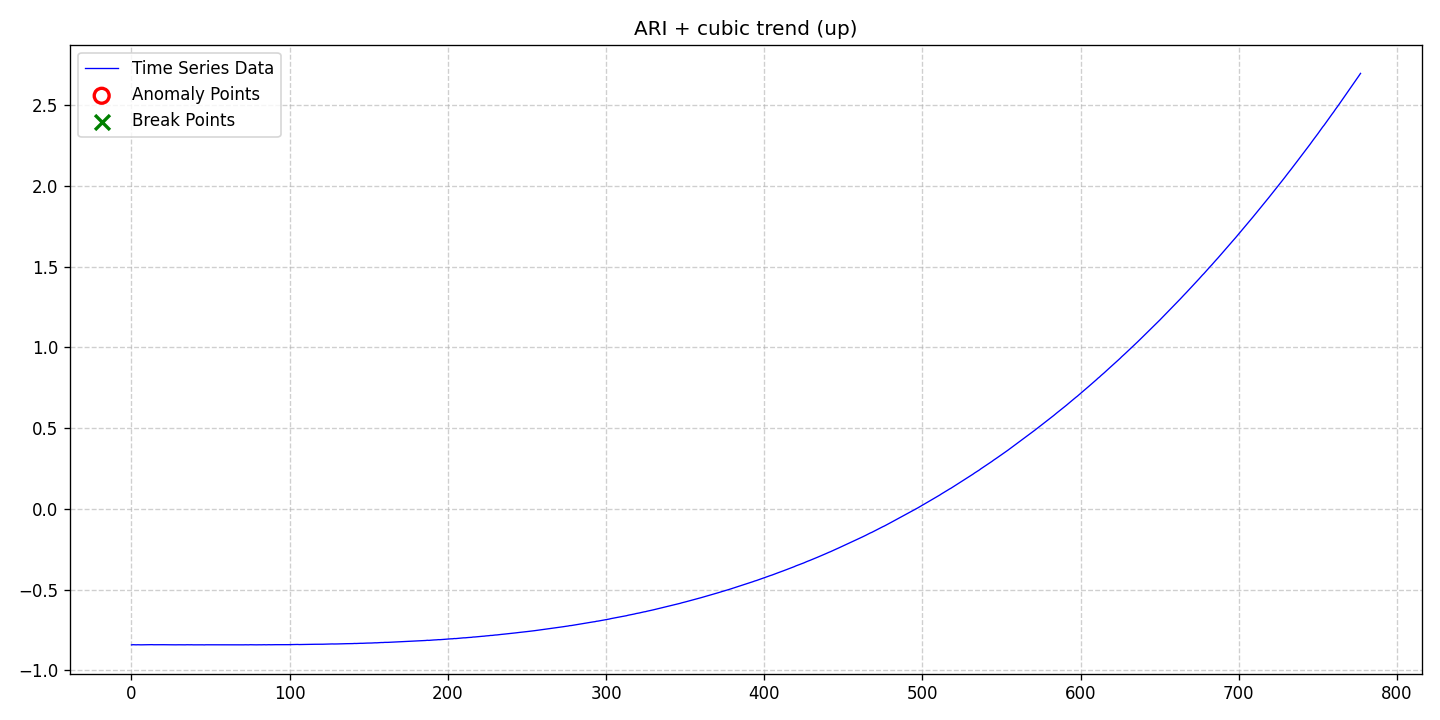

The data file committed next to this chart (first rows):
date, data, stationary, det_lin_up, det_lin_down, det_quad, det_cubic, det_exp, det_damped, stoc_trend, volatility, single_seas, multiple_seas, point_anom_single, point_anom_multi, collect_anom, context_anom, mean_shift, var_shift, trend_shift, point_anom_count, point_anom_location, point_anom_point, collect_anom_count
2020-01-01, -0.8431, 0, 0, 0, 0, 1, 0, 0, 1, 0, 0, 0, 0, 0, 0, 0, 0, 0, 0, 0, none, , 0
2020-01-02, -0.8421, 0, 0, 0, 0, 1, 0, 0, 1, 0, 0, 0, 0, 0, 0, 0, 0, 0, 0, 0, none, , 0
2020-01-03, -0.8425, 0, 0, 0, 0, 1, 0, 0, 1, 0, 0, 0, 0, 0, 0, 0, 0, 0, 0, 0, none, , 0
2020-01-04, -0.8429, 0, 0, 0, 0, 1, 0, 0, 1, 0, 0, 0, 0, 0, 0, 0, 0, 0, 0, 0, none, , 0
2020-01-05, -0.8423, 0, 0, 0, 0, 1, 0, 0, 1, 0, 0, 0, 0, 0, 0, 0, 0, 0, 0, 0, none, , 0
2020-01-06, -0.8427, 0, 0, 0, 0, 1, 0, 0, 1, 0, 0, 0, 0, 0, 0, 0, 0, 0, 0, 0, none, , 0
2020-01-07, -0.8429, 0, 0, 0, 0, 1, 0, 0, 1, 0, 0, 0, 0, 0, 0, 0, 0, 0, 0, 0, none, , 0
2020-01-08, -0.8427, 0, 0, 0, 0, 1, 0, 0, 1, 0, 0, 0, 0, 0, 0, 0, 0, 0, 0, 0, none, , 0
2020-01-09, -0.8427, 0, 0, 0, 0, 1, 0, 0, 1, 0, 0, 0, 0, 0, 0, 0, 0, 0, 0, 0, none, , 0
2020-01-10, -0.8425, 0, 0, 0, 0, 1, 0, 0, 1, 0, 0, 0, 0, 0, 0, 0, 0, 0, 0, 0, none, , 0
2020-01-11, -0.8424, 0, 0, 0, 0, 1, 0, 0, 1, 0, 0, 0, 0, 0, 0, 0, 0, 0, 0, 0, none, , 0
2020-01-12, -0.8421, 0, 0, 0, 0, 1, 0, 0, 1, 0, 0, 0, 0, 0, 0, 0, 0, 0, 0, 0, none, , 0
2020-01-13, -0.8423, 0, 0, 0, 0, 1, 0, 0, 1, 0, 0, 0, 0, 0, 0, 0, 0, 0, 0, 0, none, , 0
2020-01-14, -0.8417, 0, 0, 0, 0, 1, 0, 0, 1, 0, 0, 0, 0, 0, 0, 0, 0, 0, 0, 0, none, , 0
2020-01-15, -0.8423, 0, 0, 0, 0, 1, 0, 0, 1, 0, 0, 0, 0, 0, 0, 0, 0, 0, 0, 0, none, , 0
2020-01-16, -0.8422, 0, 0, 0, 0, 1, 0, 0, 1, 0, 0, 0, 0, 0, 0, 0, 0, 0, 0, 0, none, , 0
2020-01-17, -0.8422, 0, 0, 0, 0, 1, 0, 0, 1, 0, 0, 0, 0, 0, 0, 0, 0, 0, 0, 0, none, , 0
2020-01-18, -0.8425, 0, 0, 0, 0, 1, 0, 0, 1, 0, 0, 0, 0, 0, 0, 0, 0, 0, 0, 0, none, , 0
2020-01-19, -0.8424, 0, 0, 0, 0, 1, 0, 0, 1, 0, 0, 0, 0, 0, 0, 0, 0, 0, 0, 0, none, , 0
2020-01-20, -0.8423, 0, 0, 0, 0, 1, 0, 0, 1, 0, 0, 0, 0, 0, 0, 0, 0, 0, 0, 0, none, , 0
2020-01-21, -0.8421, 0, 0, 0, 0, 1, 0, 0, 1, 0, 0, 0, 0, 0, 0, 0, 0, 0, 0, 0, none, , 0
2020-01-22, -0.8424, 0, 0, 0, 0, 1, 0, 0, 1, 0, 0, 0, 0, 0, 0, 0, 0, 0, 0, 0, none, , 0
2020-01-23, -0.8422, 0, 0, 0, 0, 1, 0, 0, 1, 0, 0, 0, 0, 0, 0, 0, 0, 0, 0, 0, none, , 0
2020-01-24, -0.8424, 0, 0, 0, 0, 1, 0, 0, 1, 0, 0, 0, 0, 0, 0, 0, 0, 0, 0, 0, none, , 0
2020-01-25, -0.8425, 0, 0, 0, 0, 1, 0, 0, 1, 0, 0, 0, 0, 0, 0, 0, 0, 0, 0, 0, none, , 0
2020-01-26, -0.8426, 0, 0, 0, 0, 1, 0, 0, 1, 0, 0, 0, 0, 0, 0, 0, 0, 0, 0, 0, none, , 0
2020-01-27, -0.8428, 0, 0, 0, 0, 1, 0, 0, 1, 0, 0, 0, 0, 0, 0, 0, 0, 0, 0, 0, none, , 0
2020-01-28, -0.8425, 0, 0, 0, 0, 1, 0, 0, 1, 0, 0, 0, 0, 0, 0, 0, 0, 0, 0, 0, none, , 0
2020-01-29, -0.8428, 0, 0, 0, 0, 1, 0, 0, 1, 0, 0, 0, 0, 0, 0, 0, 0, 0, 0, 0, none, , 0
2020-01-30, -0.8424, 0, 0, 0, 0, 1, 0, 0, 1, 0, 0, 0, 0, 0, 0, 0, 0, 0, 0, 0, none, , 0
2020-01-31, -0.8425, 0, 0, 0, 0, 1, 0, 0, 1, 0, 0, 0, 0, 0, 0, 0, 0, 0, 0, 0, none, , 0
2020-02-01, -0.8428, 0, 0, 0, 0, 1, 0, 0, 1, 0, 0, 0, 0, 0, 0, 0, 0, 0, 0, 0, none, , 0
2020-02-02, -0.8428, 0, 0, 0, 0, 1, 0, 0, 1, 0, 0, 0, 0, 0, 0, 0, 0, 0, 0, 0, none, , 0
2020-02-03, -0.8426, 0, 0, 0, 0, 1, 0, 0, 1, 0, 0, 0, 0, 0, 0, 0, 0, 0, 0, 0, none, , 0
2020-02-04, -0.8429, 0, 0, 0, 0, 1, 0, 0, 1, 0, 0, 0, 0, 0, 0, 0, 0, 0, 0, 0, none, , 0
2020-02-05, -0.8423, 0, 0, 0, 0, 1, 0, 0, 1, 0, 0, 0, 0, 0, 0, 0, 0, 0, 0, 0, none, , 0
2020-02-06, -0.8428, 0, 0, 0, 0, 1, 0, 0, 1, 0, 0, 0, 0, 0, 0, 0, 0, 0, 0, 0, none, , 0
2020-02-07, -0.8426, 0, 0, 0, 0, 1, 0, 0, 1, 0, 0, 0, 0, 0, 0, 0, 0, 0, 0, 0, none, , 0
2020-02-08, -0.8423, 0, 0, 0, 0, 1, 0, 0, 1, 0, 0, 0, 0, 0, 0, 0, 0, 0, 0, 0, none, , 0
2020-02-09, -0.8429, 0, 0, 0, 0, 1, 0, 0, 1, 0, 0, 0, 0, 0, 0, 0, 0, 0, 0, 0, none, , 0
2020-02-10, -0.8428, 0, 0, 0, 0, 1, 0, 0, 1, 0, 0, 0, 0, 0, 0, 0, 0, 0, 0, 0, none, , 0
2020-02-11, -0.8424, 0, 0, 0, 0, 1, 0, 0, 1, 0, 0, 0, 0, 0, 0, 0, 0, 0, 0, 0, none, , 0
2020-02-12, -0.843, 0, 0, 0, 0, 1, 0, 0, 1, 0, 0, 0, 0, 0, 0, 0, 0, 0, 0, 0, none, , 0
2020-02-13, -0.8427, 0, 0, 0, 0, 1, 0, 0, 1, 0, 0, 0, 0, 0, 0, 0, 0, 0, 0, 0, none, , 0
2020-02-14, -0.8425, 0, 0, 0, 0, 1, 0, 0, 1, 0, 0, 0, 0, 0, 0, 0, 0, 0, 0, 0, none, , 0
2020-02-15, -0.8428, 0, 0, 0, 0, 1, 0, 0, 1, 0, 0, 0, 0, 0, 0, 0, 0, 0, 0, 0, none, , 0
2020-02-16, -0.8433, 0, 0, 0, 0, 1, 0, 0, 1, 0, 0, 0, 0, 0, 0, 0, 0, 0, 0, 0, none, , 0
2020-02-17, -0.8426, 0, 0, 0, 0, 1, 0, 0, 1, 0, 0, 0, 0, 0, 0, 0, 0, 0, 0, 0, none, , 0
2020-02-18, -0.8426, 0, 0, 0, 0, 1, 0, 0, 1, 0, 0, 0, 0, 0, 0, 0, 0, 0, 0, 0, none, , 0
2020-02-19, -0.8431, 0, 0, 0, 0, 1, 0, 0, 1, 0, 0, 0, 0, 0, 0, 0, 0, 0, 0, 0, none, , 0
2020-02-20, -0.8432, 0, 0, 0, 0, 1, 0, 0, 1, 0, 0, 0, 0, 0, 0, 0, 0, 0, 0, 0, none, , 0
2020-02-21, -0.8426, 0, 0, 0, 0, 1, 0, 0, 1, 0, 0, 0, 0, 0, 0, 0, 0, 0, 0, 0, none, , 0
2020-02-22, -0.8429, 0, 0, 0, 0, 1, 0, 0, 1, 0, 0, 0, 0, 0, 0, 0, 0, 0, 0, 0, none, , 0
2020-02-23, -0.8433, 0, 0, 0, 0, 1, 0, 0, 1, 0, 0, 0, 0, 0, 0, 0, 0, 0, 0, 0, none, , 0
2020-02-24, -0.8433, 0, 0, 0, 0, 1, 0, 0, 1, 0, 0, 0, 0, 0, 0, 0, 0, 0, 0, 0, none, , 0
2020-02-25, -0.8428, 0, 0, 0, 0, 1, 0, 0, 1, 0, 0, 0, 0, 0, 0, 0, 0, 0, 0, 0, none, , 0
2020-02-26, -0.8427, 0, 0, 0, 0, 1, 0, 0, 1, 0, 0, 0, 0, 0, 0, 0, 0, 0, 0, 0, none, , 0
2020-02-27, -0.8431, 0, 0, 0, 0, 1, 0, 0, 1, 0, 0, 0, 0, 0, 0, 0, 0, 0, 0, 0, none, , 0
2020-02-28, -0.843, 0, 0, 0, 0, 1, 0, 0, 1, 0, 0, 0, 0, 0, 0, 0, 0, 0, 0, 0, none, , 0
2020-02-29, -0.8426, 0, 0, 0, 0, 1, 0, 0, 1, 0, 0, 0, 0, 0, 0, 0, 0, 0, 0, 0, none, , 0
... 718 more rows
